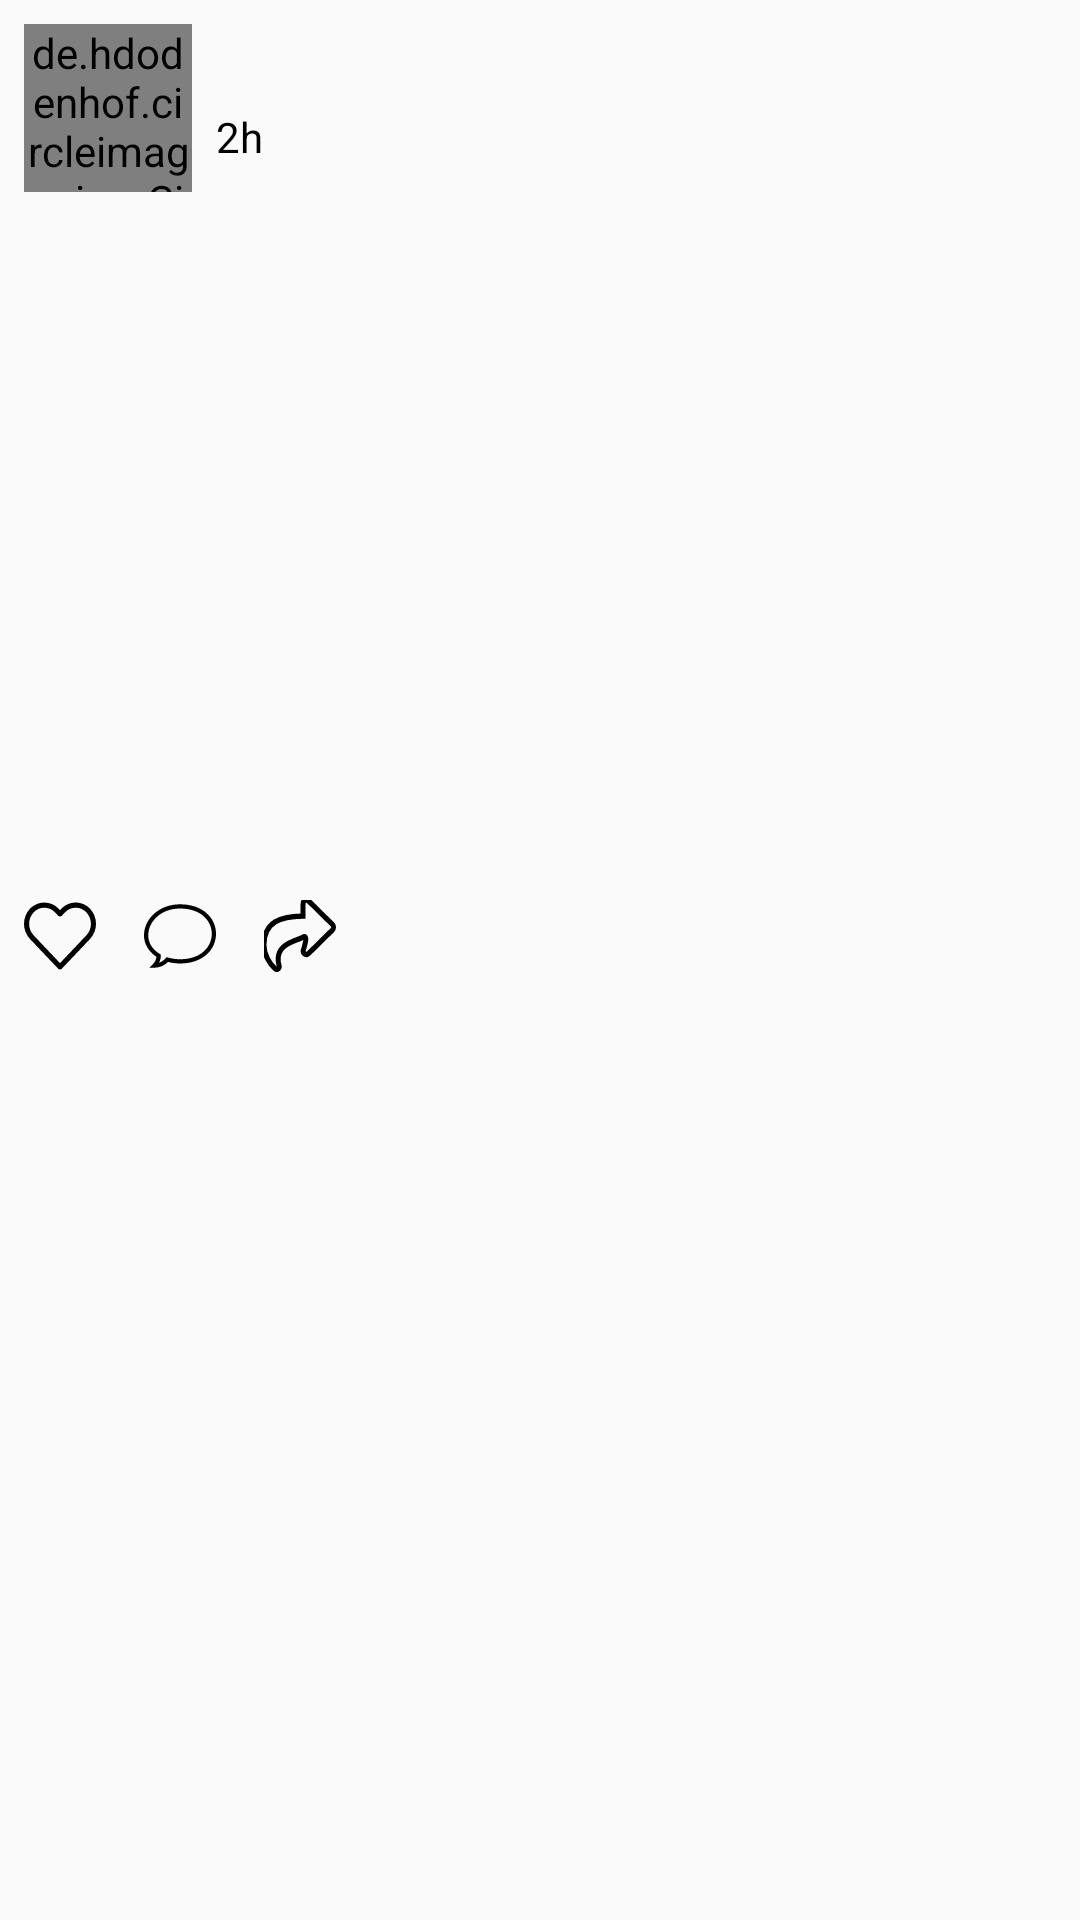

Produce the Android XML layout that renders to this screen, including the resource entries it uses.
<!-- AndroidManifest.xml: application theme AppTheme -->
<!-- res/layout/home_items.xml -->
<?xml version="1.0" encoding="utf-8"?>

<RelativeLayout xmlns:android="http://schemas.android.com/apk/res/android"
    xmlns:app="http://schemas.android.com/apk/res-auto"
    android:layout_width="match_parent"
    android:layout_height="wrap_content">

    <de.hdodenhof.circleimageview.CircleImageView
        android:id="@+id/profileImage"
        android:layout_width="56dp"
        android:layout_height="56dp"
        android:layout_margin="8dp"
        android:src="@drawable/ic_person"
        app:civ_border_color="#434343"
        app:civ_border_width="1dp" />

    <LinearLayout
        android:layout_width="match_parent"
        android:layout_height="56dp"
        android:layout_marginTop="8dp"
        android:layout_marginBottom="8dp"
        android:layout_toEndOf="@id/profileImage"
        android:layout_toRightOf="@id/profileImage"
        android:gravity="center_vertical"
        android:orientation="vertical">

        <TextView
            android:id="@+id/nameTv"
            android:layout_width="match_parent"
            android:layout_height="wrap_content"
            android:textColor="#000"
            android:textStyle="bold" />

        <TextView
            android:id="@+id/timeTv"
            android:layout_width="match_parent"
            android:layout_height="wrap_content"
            android:text="2h"
            android:textColor="#000" />

    </LinearLayout>

    <ImageView
        android:id="@+id/imageView"
        android:layout_width="match_parent"
        android:layout_height="220dp"
        android:layout_below="@id/profileImage"
        android:scaleType="centerCrop" />

    <LinearLayout
        android:id="@+id/linearLayout"
        android:layout_width="match_parent"
        android:layout_height="wrap_content"
        android:layout_below="@id/imageView"
        android:orientation="horizontal">

        <CheckBox
            android:id="@+id/likeBtn"
            android:layout_width="wrap_content"
            android:layout_height="wrap_content"
            android:layout_margin="8dp"
            android:button="@drawable/heart_check" />

        <ImageButton
            android:id="@+id/commentBtn"
            android:layout_width="wrap_content"
            android:layout_height="wrap_content"
            android:layout_margin="8dp"
            android:background="@drawable/ic_comment" />

        <ImageButton
            android:id="@+id/shareBtn"
            android:layout_width="wrap_content"
            android:layout_height="wrap_content"
            android:layout_margin="8dp"
            android:background="@drawable/ic_share" />


    </LinearLayout>

    <TextView
        android:id="@+id/descTv"
        android:layout_width="wrap_content"
        android:layout_height="wrap_content"
        android:layout_below="@id/linearLayout"
        android:paddingStart="8dp"
        android:paddingEnd="8dp"
        android:textStyle="bold" />

    <TextView
        android:id="@+id/likeCountTv"
        android:layout_width="wrap_content"
        android:layout_height="wrap_content"
        android:layout_below="@id/descTv"
        android:paddingStart="8dp"
        android:paddingEnd="8dp"
        android:textStyle="bold" />

    <TextView
        android:id="@+id/commentTV"
        android:layout_width="match_parent"
        android:layout_height="wrap_content"
        android:layout_below="@id/likeCountTv"
        android:padding="8dp"
        android:text="View all comment"
        android:visibility="gone" />


</RelativeLayout>
<!-- resources referenced by this layout -->
<resources>
  <!-- drawable heart_check (drawable) -->
  <?xml version="1.0" encoding="utf-8"?>
  
  <selector xmlns:android="http://schemas.android.com/apk/res/android">
  
  
      <item android:state_checked="true"
          android:drawable="@drawable/ic_heart_red"/>
  
      <item android:state_checked="false"
          android:drawable="@drawable/ic_heart"/>
  
      <item android:drawable="@drawable/ic_heart"/>
  
  </selector>
  <style name="AppTheme" parent="Theme.AppCompat.Light.NoActionBar">
          
          <item name="colorPrimary">@color/colorPrimary</item>
          <item name="colorPrimaryDark">@color/colorPrimaryDark</item>
          <item name="colorAccent">@color/colorAccent</item>
          <item name="android:statusBarColor">@color/colorPrimaryDark</item>
          <item name="android:windowLightStatusBar">true</item>
      </style>
  <!-- drawable ic_heart_red (drawable) -->
  <?xml version="1.0" encoding="utf-8"?>
  
  <vector xmlns:android="http://schemas.android.com/apk/res/android"
      android:width="24dp"
      android:height="24dp"
      android:viewportWidth="477.534"
      android:viewportHeight="477.534">
  
      <path
          android:fillColor="#F30202"
          android:pathData="M438.482,58.61c-24.7-26.549-59.311-41.655-95.573-41.711c-36.291,0.042-70.938,15.14-95.676,41.694l-8.431,8.909 l-8.431-8.909C181.284,5.762,98.663,2.728,45.832,51.815c-2.341,2.176-4.602,4.436-6.778,6.778 c-52.072,56.166-52.072,142.968,0,199.134l187.358,197.581c6.482,6.843,17.284,7.136,24.127,0.654 c0.224-0.212,0.442-0.43,0.654-0.654l187.29-197.581C490.551,201.567,490.551,114.77,438.482,58.61z" />
  </vector>
  <!-- drawable ic_heart (drawable) -->
  <?xml version="1.0" encoding="utf-8"?>
  
  <vector xmlns:android="http://schemas.android.com/apk/res/android"
      android:width="24dp"
      android:height="24dp"
      android:viewportWidth="477.534"
      android:viewportHeight="477.534">
  
      <path
          android:fillColor="#000000"
          android:pathData="M438.482,58.61c-24.7-26.549-59.311-41.655-95.573-41.711c-36.291,0.042-70.938,15.14-95.676,41.694l-8.431,8.909 l-8.431-8.909C181.284,5.762,98.662,2.728,45.832,51.815c-2.341,2.176-4.602,4.436-6.778,6.778 c-52.072,56.166-52.072,142.968,0,199.134l187.358,197.581c6.482,6.843,17.284,7.136,24.127,0.654 c0.224-0.212,0.442-0.43,0.654-0.654l187.29-197.581C490.551,201.567,490.551,114.77,438.482,58.61z M413.787,234.226h-0.017 L238.802,418.768L63.818,234.226c-39.78-42.916-39.78-109.233,0-152.149c36.125-39.154,97.152-41.609,136.306-5.484 c1.901,1.754,3.73,3.583,5.484,5.484l20.804,21.948c6.856,6.812,17.925,6.812,24.781,0l20.804-21.931 c36.125-39.154,97.152-41.609,136.306-5.484c1.901,1.754,3.73,3.583,5.484,5.484C453.913,125.078,454.207,191.516,413.787,234.226 z" />
  </vector>
  <color name="colorPrimary">#fff</color>
  <color name="colorPrimaryDark">#fff</color>
  <color name="colorAccent">#00552E</color>
</resources>
